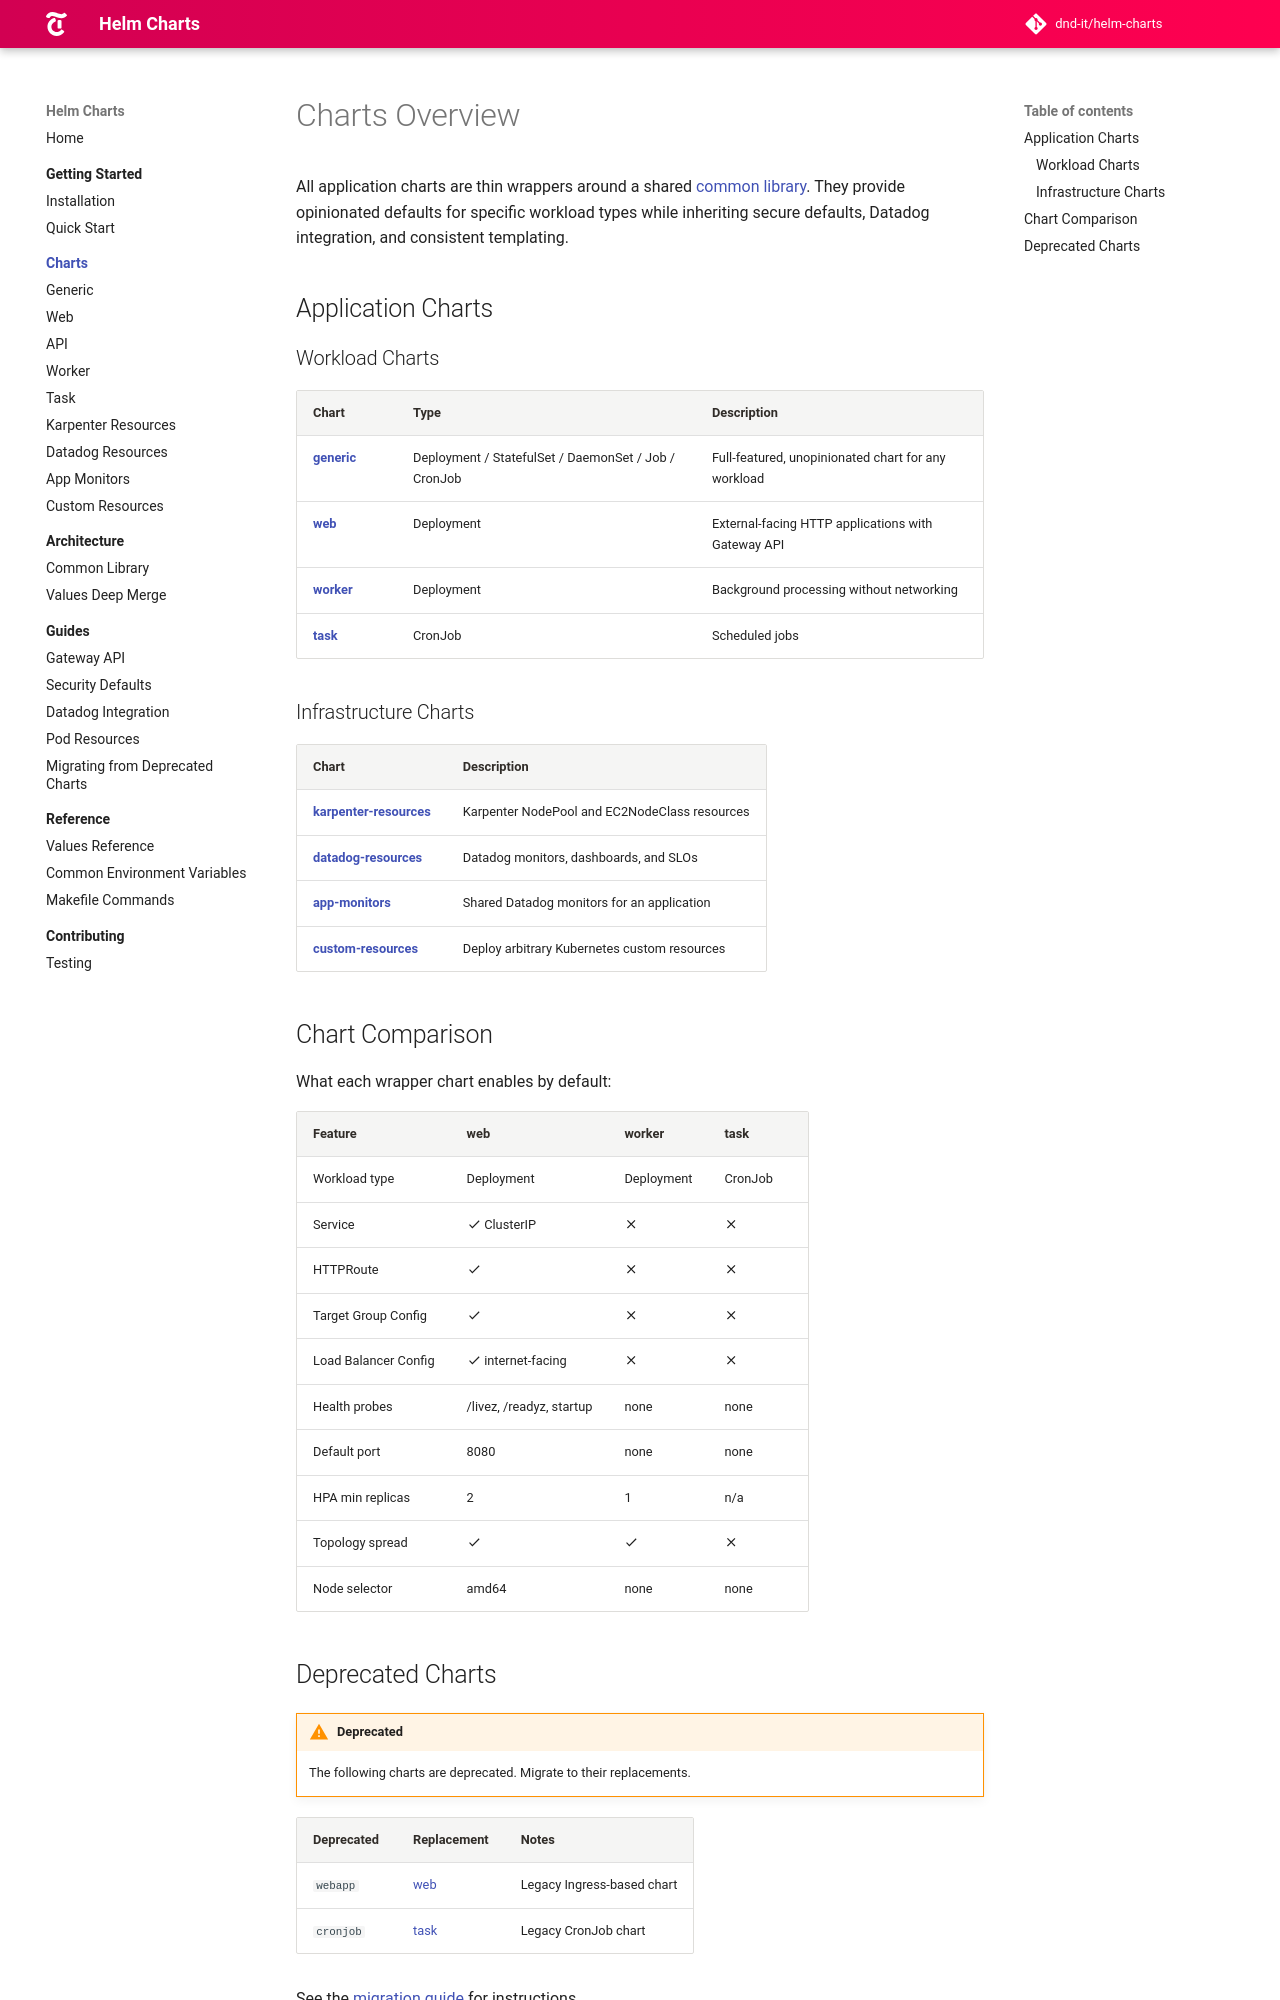

repository: DND-IT/helm-charts · page: docs/charts/index.html · generator: mkdocs

# Charts Overview

All application charts are thin wrappers around a shared [common library](../architecture/common-library.md). They provide opinionated defaults for specific workload types while inheriting secure defaults, Datadog integration, and consistent templating.

## Application Charts

### Workload Charts

| Chart | Type | Description |
|-------|------|-------------|
| [**generic**](generic.md) | Deployment / StatefulSet / DaemonSet / Job / CronJob | Full-featured, unopinionated chart for any workload |
| [**web**](web.md) | Deployment | External-facing HTTP applications with Gateway API |
| [**worker**](worker.md) | Deployment | Background processing without networking |
| [**task**](task.md) | CronJob | Scheduled jobs |

### Infrastructure Charts

| Chart | Description |
|-------|-------------|
| [**karpenter-resources**](karpenter-resources.md) | Karpenter NodePool and EC2NodeClass resources |
| [**datadog-resources**](datadog-resources.md) | Datadog monitors, dashboards, and SLOs |
| [**app-monitors**](app-monitors.md) | Shared Datadog monitors for an application |
| [**custom-resources**](custom-resources.md) | Deploy arbitrary Kubernetes custom resources |

## Chart Comparison

What each wrapper chart enables by default:

| Feature | web | worker | task |
|---------|-----|--------|------|
| Workload type | Deployment | Deployment | CronJob |
| Service | :material-check: ClusterIP | :material-close: | :material-close: |
| HTTPRoute | :material-check: | :material-close: | :material-close: |
| Target Group Config | :material-check: | :material-close: | :material-close: |
| Load Balancer Config | :material-check: internet-facing | :material-close: | :material-close: |
| Health probes | /livez, /readyz, startup | none | none |
| Default port | 8080 | none | none |
| HPA min replicas | 2 | 1 | n/a |
| Topology spread | :material-check: | :material-check: | :material-close: |
| Node selector | amd64 | none | none |
